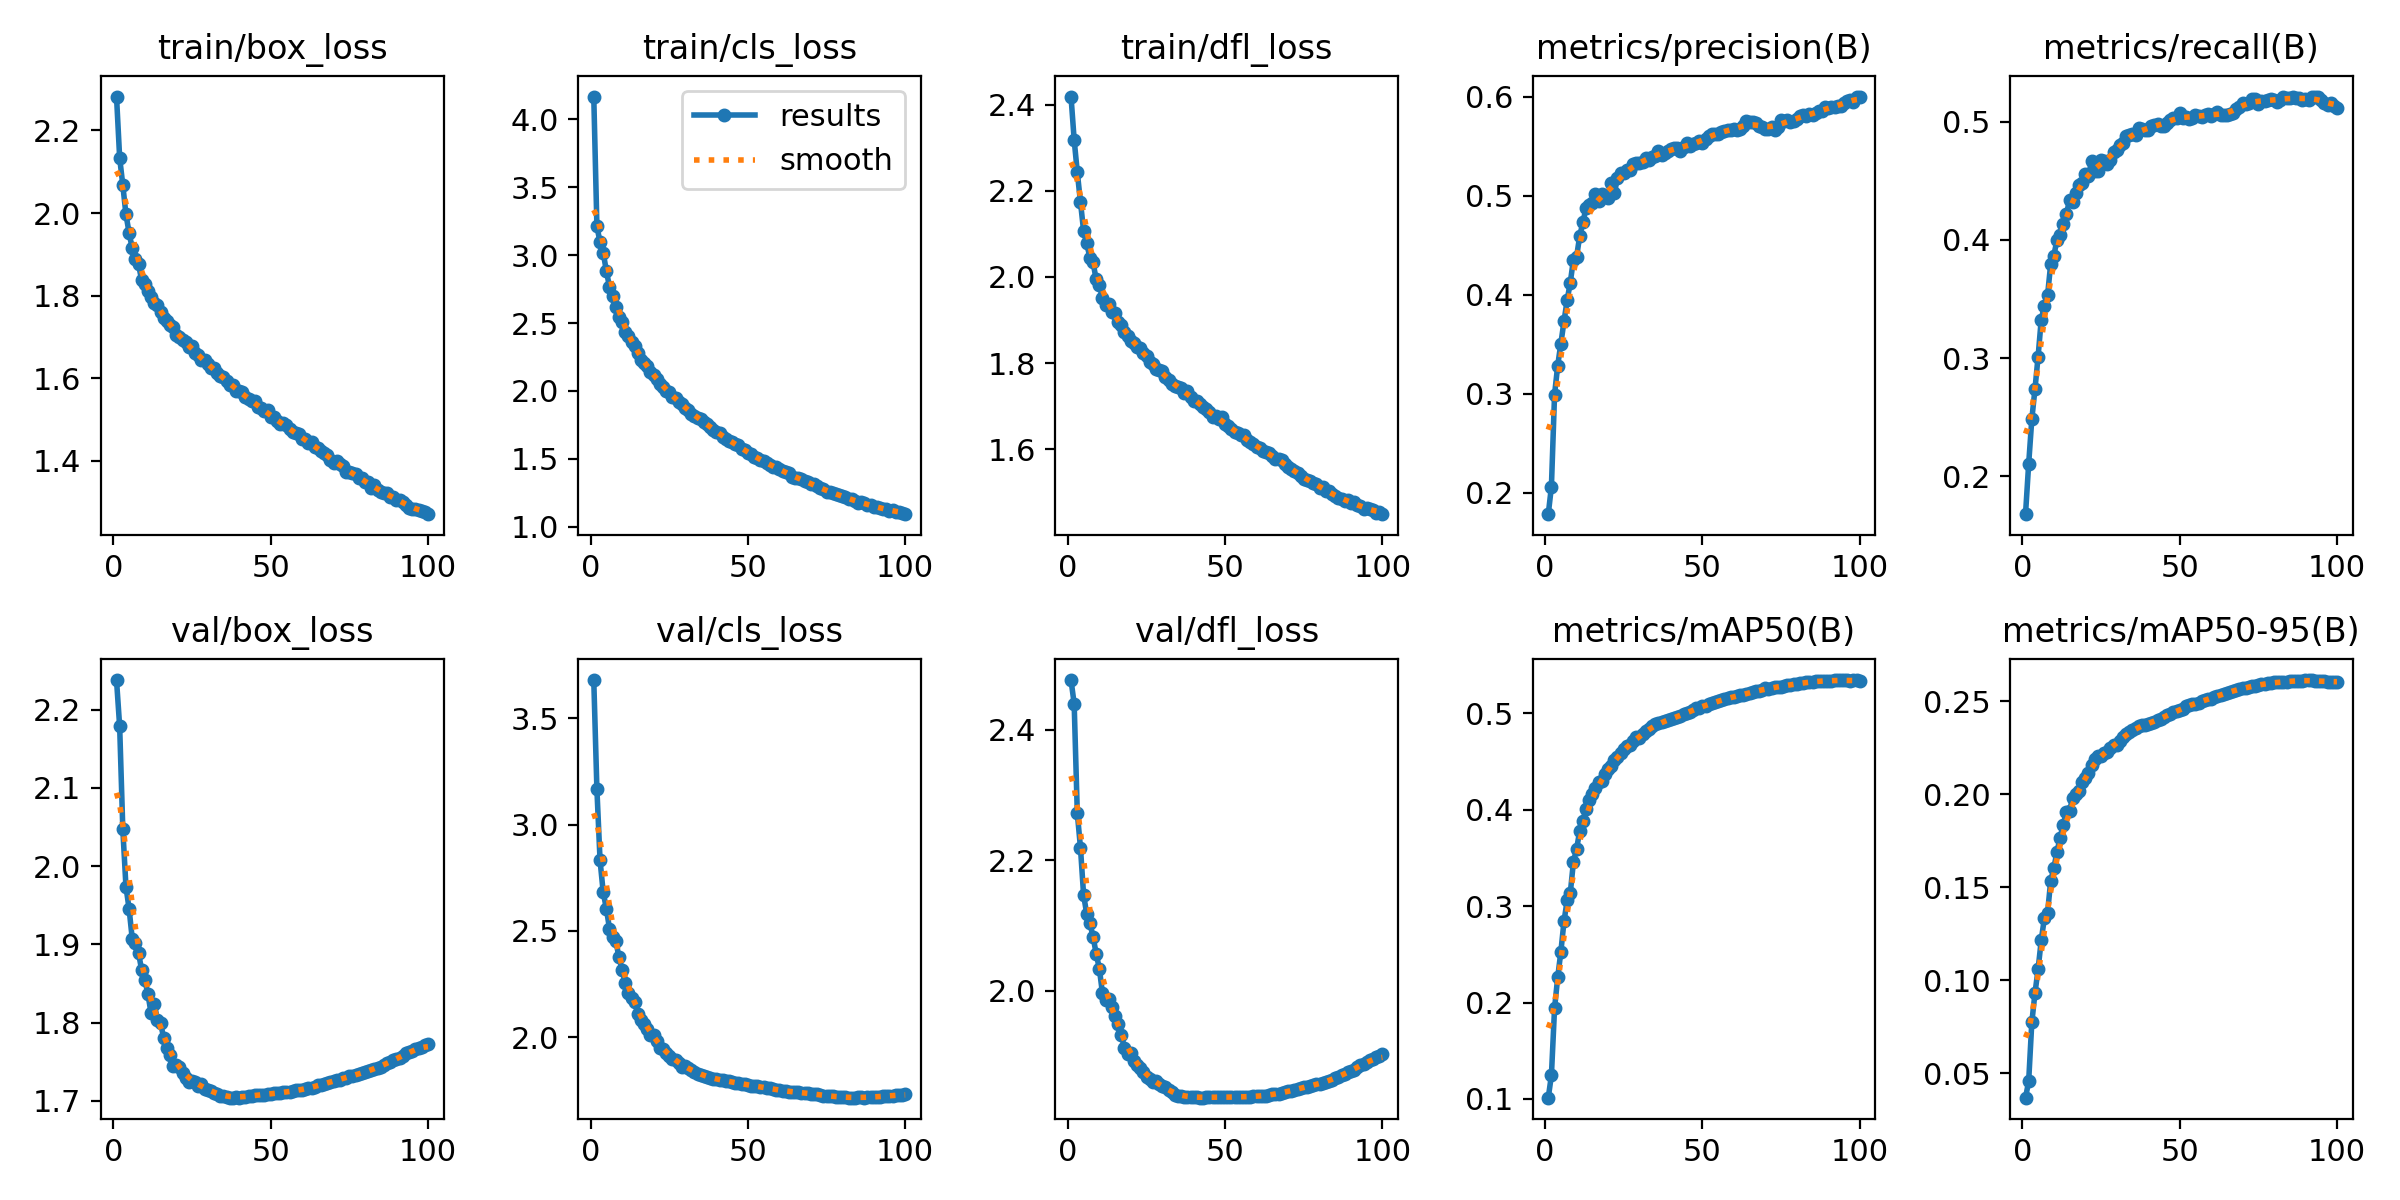

The data file committed next to this chart (first rows):
epoch, time, train/box_loss, train/cls_loss, train/dfl_loss, metrics/precision(B), metrics/recall(B), metrics/mAP50(B), metrics/mAP50-95(B), val/box_loss, val/cls_loss, val/dfl_loss, lr/pg0, lr/pg1, lr/pg2
1, 1321, 2.282, 4.169, 2.419, 0.1783, 0.1681, 0.1013, 0.03693, 2.238, 3.679, 2.476, 0.06701, 0.0003333, 0.0003333
2, 2624, 2.134, 3.212, 2.319, 0.2061, 0.2105, 0.1245, 0.04567, 2.179, 3.165, 2.44, 0.034, 0.00066, 0.00066
3, 4017, 2.068, 3.096, 2.243, 0.2991, 0.2483, 0.1939, 0.07738, 2.047, 2.831, 2.272, 0.0009877, 0.0009801, 0.0009801
4, 6442, 1.997, 3.02, 2.174, 0.3283, 0.2737, 0.226, 0.09304, 1.974, 2.682, 2.22, 0.0009703, 0.0009703, 0.0009703
5, 8042, 1.952, 2.884, 2.107, 0.3505, 0.3013, 0.2525, 0.106, 1.946, 2.605, 2.147, 0.0009604, 0.0009604, 0.0009604
6, 9830, 1.914, 2.767, 2.078, 0.373, 0.3327, 0.2841, 0.1216, 1.907, 2.511, 2.118, 0.0009505, 0.0009505, 0.0009505
7, 12021, 1.889, 2.698, 2.045, 0.3944, 0.3443, 0.3059, 0.1335, 1.902, 2.473, 2.104, 0.0009406, 0.0009406, 0.0009406
8, 14514, 1.876, 2.619, 2.034, 0.4122, 0.3531, 0.3135, 0.1363, 1.889, 2.454, 2.083, 0.0009307, 0.0009307, 0.0009307
9, 17064, 1.837, 2.545, 1.994, 0.4354, 0.3794, 0.3459, 0.1534, 1.867, 2.377, 2.057, 0.0009208, 0.0009208, 0.0009208
10, 19571, 1.829, 2.504, 1.982, 0.4382, 0.3867, 0.3591, 0.1603, 1.855, 2.318, 2.034, 0.0009109, 0.0009109, 0.0009109
11, 22041, 1.812, 2.433, 1.951, 0.4593, 0.4, 0.3781, 0.1691, 1.836, 2.256, 1.996, 0.000901, 0.000901, 0.000901
12, 24570, 1.796, 2.404, 1.935, 0.4729, 0.4045, 0.3886, 0.1767, 1.812, 2.207, 1.986, 0.0008911, 0.0008911, 0.0008911
13, 27077, 1.782, 2.364, 1.937, 0.4873, 0.4136, 0.4004, 0.1837, 1.824, 2.186, 1.988, 0.0008812, 0.0008812, 0.0008812
14, 29636, 1.777, 2.331, 1.919, 0.4905, 0.4216, 0.4097, 0.1903, 1.804, 2.166, 1.976, 0.0008713, 0.0008713, 0.0008713
15, 32160, 1.761, 2.276, 1.915, 0.4921, 0.4341, 0.4167, 0.1913, 1.799, 2.11, 1.962, 0.0008614, 0.0008614, 0.0008614
16, 34637, 1.746, 2.231, 1.895, 0.5017, 0.4318, 0.4227, 0.1981, 1.781, 2.081, 1.95, 0.0008515, 0.0008515, 0.0008515
17, 36741, 1.74, 2.205, 1.889, 0.4945, 0.4396, 0.4287, 0.2, 1.768, 2.065, 1.932, 0.0008416, 0.0008416, 0.0008416
18, 39275, 1.729, 2.184, 1.872, 0.5011, 0.446, 0.4301, 0.2016, 1.759, 2.041, 1.913, 0.0008317, 0.0008317, 0.0008317
19, 41788, 1.725, 2.138, 1.863, 0.4998, 0.4483, 0.4366, 0.2066, 1.745, 2.013, 1.904, 0.0008218, 0.0008218, 0.0008218
20, 44312, 1.704, 2.118, 1.85, 0.498, 0.4561, 0.4426, 0.2091, 1.746, 2.011, 1.905, 0.0008119, 0.0008119, 0.0008119
21, 46862, 1.701, 2.087, 1.847, 0.5123, 0.4543, 0.4453, 0.2117, 1.743, 1.981, 1.893, 0.000802, 0.000802, 0.000802
22, 49186, 1.692, 2.054, 1.838, 0.5022, 0.4666, 0.4514, 0.216, 1.736, 1.95, 1.886, 0.0007921, 0.0007921, 0.0007921
23, 51558, 1.689, 2.03, 1.834, 0.518, 0.4585, 0.4551, 0.2189, 1.729, 1.945, 1.881, 0.0007822, 0.0007822, 0.0007822
24, 54082, 1.676, 2.001, 1.824, 0.523, 0.4579, 0.4592, 0.2206, 1.724, 1.927, 1.876, 0.0007723, 0.0007723, 0.0007723
25, 56418, 1.677, 1.992, 1.816, 0.5226, 0.4678, 0.4631, 0.2209, 1.726, 1.912, 1.868, 0.0007624, 0.0007624, 0.0007624
26, 58892, 1.66, 1.955, 1.804, 0.5258, 0.4665, 0.4664, 0.2224, 1.724, 1.897, 1.865, 0.0007525, 0.0007525, 0.0007525
27, 61210, 1.656, 1.95, 1.798, 0.526, 0.4644, 0.4668, 0.2229, 1.719, 1.893, 1.86, 0.0007426, 0.0007426, 0.0007426
28, 63533, 1.643, 1.917, 1.786, 0.532, 0.4679, 0.4717, 0.225, 1.721, 1.878, 1.861, 0.0007327, 0.0007327, 0.0007327
29, 66082, 1.645, 1.906, 1.785, 0.5328, 0.4747, 0.4748, 0.2266, 1.716, 1.861, 1.857, 0.0007228, 0.0007228, 0.0007228
30, 68604, 1.635, 1.877, 1.781, 0.533, 0.4757, 0.4739, 0.2268, 1.714, 1.863, 1.854, 0.0007129, 0.0007129, 0.0007129
31, 71166, 1.626, 1.856, 1.767, 0.5341, 0.4804, 0.4789, 0.229, 1.713, 1.856, 1.852, 0.000703, 0.000703, 0.000703
32, 73668, 1.625, 1.832, 1.761, 0.5381, 0.4819, 0.4812, 0.2306, 1.71, 1.848, 1.848, 0.0006931, 0.0006931, 0.0006931
33, 76171, 1.614, 1.813, 1.752, 0.5355, 0.4879, 0.4842, 0.2327, 1.709, 1.838, 1.845, 0.0006832, 0.0006832, 0.0006832
34, 78710, 1.605, 1.804, 1.746, 0.5393, 0.4888, 0.4864, 0.2337, 1.707, 1.828, 1.841, 0.0006733, 0.0006733, 0.0006733
35, 80976, 1.603, 1.791, 1.745, 0.5403, 0.4899, 0.4885, 0.2349, 1.706, 1.824, 1.839, 0.0006634, 0.0006634, 0.0006634
36, 83405, 1.593, 1.771, 1.741, 0.5451, 0.4886, 0.4896, 0.2356, 1.705, 1.819, 1.839, 0.0006535, 0.0006535, 0.0006535
37, 85057, 1.584, 1.757, 1.731, 0.5414, 0.4944, 0.4907, 0.2367, 1.704, 1.815, 1.838, 0.0006436, 0.0006436, 0.0006436
38, 86679, 1.583, 1.737, 1.735, 0.5425, 0.4937, 0.4917, 0.2371, 1.704, 1.811, 1.838, 0.0006337, 0.0006337, 0.0006337
39, 88479, 1.57, 1.712, 1.721, 0.5453, 0.4929, 0.4931, 0.2375, 1.705, 1.806, 1.838, 0.0006238, 0.0006238, 0.0006238
40, 90740, 1.569, 1.699, 1.713, 0.5471, 0.4932, 0.4941, 0.2381, 1.704, 1.803, 1.837, 0.0006139, 0.0006139, 0.0006139
41, 93173, 1.566, 1.688, 1.713, 0.5485, 0.4964, 0.4955, 0.2386, 1.705, 1.801, 1.837, 0.000604, 0.000604, 0.000604
42, 95641, 1.555, 1.663, 1.704, 0.5484, 0.4971, 0.4962, 0.2391, 1.706, 1.798, 1.837, 0.0005941, 0.0005941, 0.0005941
43, 98111, 1.549, 1.646, 1.699, 0.5452, 0.4976, 0.4976, 0.2402, 1.706, 1.795, 1.837, 0.0005842, 0.0005842, 0.0005842
44, 100510, 1.544, 1.631, 1.693, 0.549, 0.4967, 0.4987, 0.2406, 1.706, 1.793, 1.837, 0.0005743, 0.0005743, 0.0005743
45, 102957, 1.544, 1.626, 1.686, 0.5531, 0.4962, 0.5004, 0.2417, 1.707, 1.791, 1.838, 0.0005644, 0.0005644, 0.0005644
46, 105349, 1.53, 1.609, 1.675, 0.55, 0.4987, 0.5017, 0.2425, 1.708, 1.787, 1.837, 0.0005545, 0.0005545, 0.0005545
47, 107759, 1.527, 1.599, 1.676, 0.5516, 0.5018, 0.5033, 0.243, 1.708, 1.784, 1.837, 0.0005446, 0.0005446, 0.0005446
48, 110158, 1.52, 1.571, 1.671, 0.553, 0.503, 0.5051, 0.2441, 1.708, 1.782, 1.837, 0.0005347, 0.0005347, 0.0005347
49, 112456, 1.524, 1.568, 1.674, 0.5552, 0.5028, 0.5057, 0.2446, 1.709, 1.779, 1.837, 0.0005248, 0.0005248, 0.0005248
50, 114844, 1.506, 1.546, 1.658, 0.5526, 0.5073, 0.5072, 0.2456, 1.709, 1.777, 1.837, 0.0005149, 0.0005149, 0.0005149
51, 117321, 1.505, 1.538, 1.655, 0.5576, 0.5034, 0.5079, 0.2461, 1.71, 1.774, 1.837, 0.000505, 0.000505, 0.000505
52, 119799, 1.497, 1.515, 1.646, 0.5601, 0.5043, 0.5097, 0.2473, 1.71, 1.771, 1.838, 0.0004951, 0.0004951, 0.0004951
53, 122255, 1.489, 1.505, 1.639, 0.5625, 0.502, 0.5102, 0.2479, 1.71, 1.77, 1.838, 0.0004852, 0.0004852, 0.0004852
54, 124106, 1.492, 1.488, 1.639, 0.5624, 0.5035, 0.5115, 0.2486, 1.711, 1.768, 1.838, 0.0004753, 0.0004753, 0.0004753
55, 125377, 1.486, 1.485, 1.633, 0.5625, 0.5054, 0.5126, 0.2489, 1.712, 1.765, 1.838, 0.0004654, 0.0004654, 0.0004654
56, 127615, 1.478, 1.47, 1.634, 0.5641, 0.505, 0.5135, 0.2494, 1.712, 1.762, 1.838, 0.0004555, 0.0004555, 0.0004555
57, 130075, 1.471, 1.456, 1.621, 0.5654, 0.5036, 0.5148, 0.2502, 1.712, 1.76, 1.838, 0.0004456, 0.0004456, 0.0004456
58, 132487, 1.467, 1.439, 1.616, 0.5667, 0.5055, 0.5155, 0.2507, 1.713, 1.757, 1.838, 0.0004357, 0.0004357, 0.0004357
59, 134986, 1.465, 1.436, 1.611, 0.5664, 0.5068, 0.5164, 0.2511, 1.714, 1.754, 1.838, 0.0004258, 0.0004258, 0.0004258
60, 137509, 1.452, 1.423, 1.605, 0.5668, 0.5046, 0.5167, 0.2515, 1.714, 1.751, 1.839, 0.0004159, 0.0004159, 0.0004159
... 40 more rows
